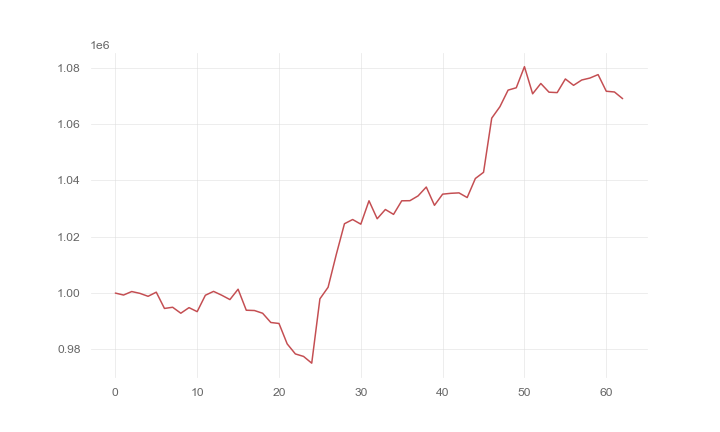

Data behind this chart, as committed beside it:
, 0
0, 1000000
1, 999308
2, 1000546
3, 999898
4, 998855
5, 1000322
6, 994542
7, 994964
8, 992847
9, 994832
10, 993405
11, 999228
12, 1000603
13, 999238
14, 997694
15, 1001378
16, 993911
17, 993806
18, 992834
19, 989555
20, 989206
21, 981957
22, 978390
23, 977508
24, 975109
25, 997957
26, 1002060
27, 1013695
28, 1024624
29, 1026123
30, 1024468
31, 1032781
32, 1026393
33, 1029680
34, 1027946
35, 1032768
36, 1032810
37, 1034517
38, 1037656
39, 1031163
40, 1035130
41, 1035429
42, 1035582
43, 1033927
44, 1040693
45, 1042888
46, 1062124
47, 1066183
48, 1072072
49, 1072911
50, 1080402
51, 1070767
52, 1074428
53, 1071338
54, 1071189
55, 1076037
56, 1073775
57, 1075662
58, 1076358
59, 1077582
... 3 more rows
